Run: headless pygame with SDL's dummy video driver; simulated clock (each Clock.tick advances the game by its frame time, no real sleeping); random seed 0; keys injected as events and as key.get_pressed() state; no mouse input.
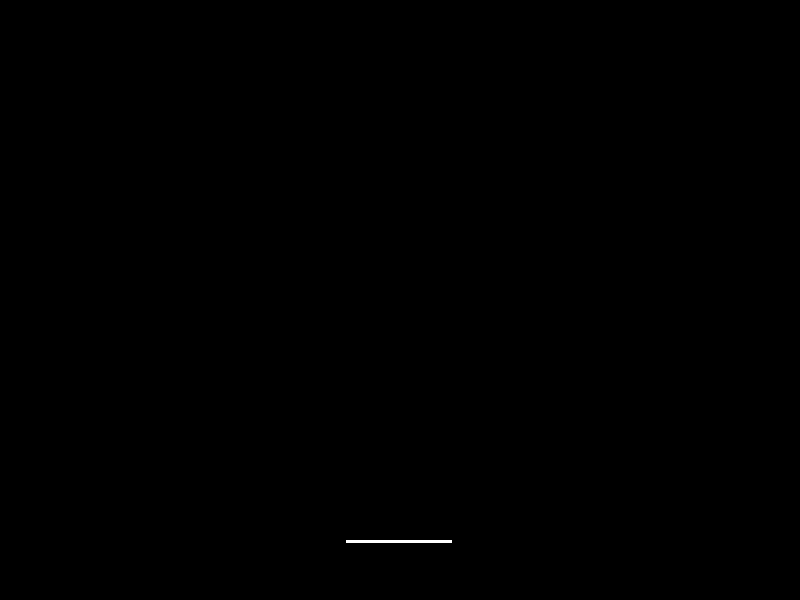
Frame 1 of 4 · flips 1–60 · no input
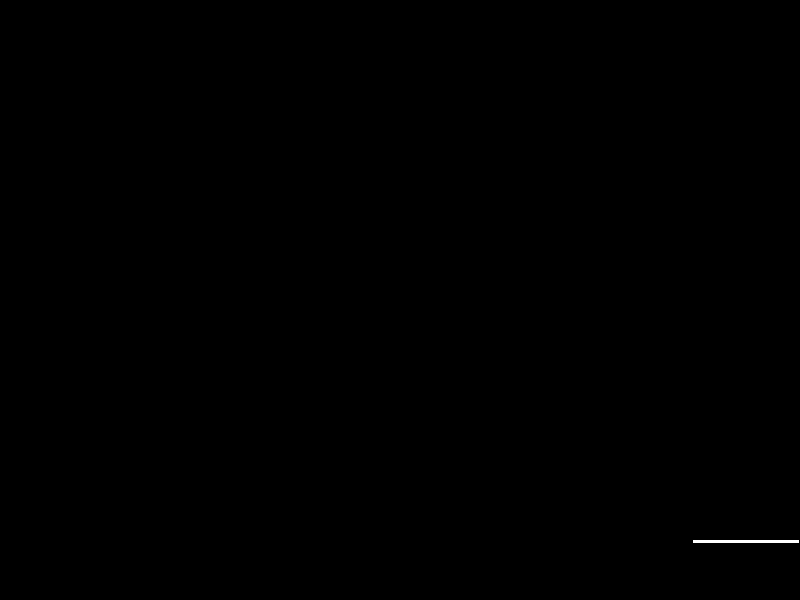
Frame 2 of 4 · flips 61–180 · tapped SPACE, RETURN · held RIGHT (→), D
Frame 3 of 4 · flips 181–300 · held DOWN (↓), S · screen unchanged from frame 2, image omitted
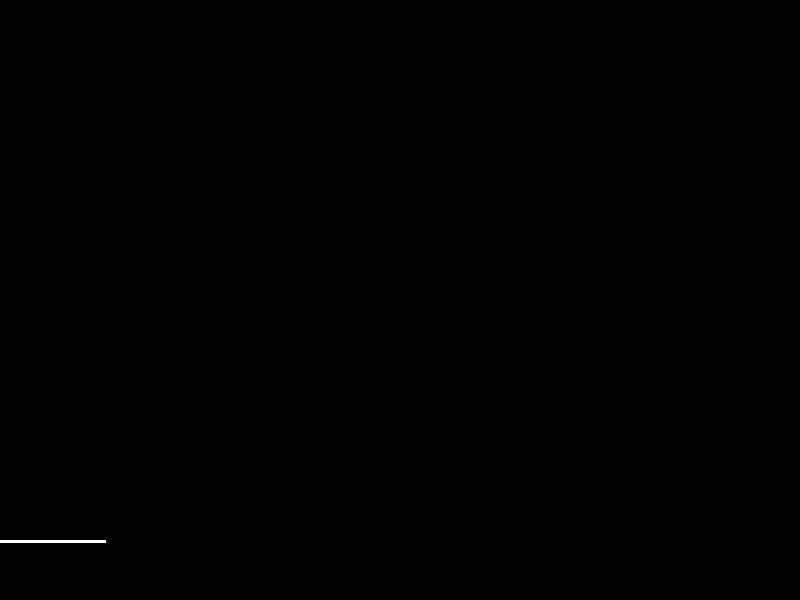
Frame 4 of 4 · flips 301–420 · held LEFT (←), A, UP (↑), W

The pygame program that drew these frames:

import pygame


pygame.init() # Random comment

clock = pygame.time.Clock()
fps = 60

RESOLUTION_HEIGHT = 600
RESOLUTION_WIDTH = 800
screen = pygame.display.set_mode((RESOLUTION_WIDTH, RESOLUTION_HEIGHT))
pygame.display.set_caption('Breakout')

GAME_HEIGHT = 800
GAME_WIDTH = 600

PADDLE_WIDTH = 80
PADDLE_HEIGHT = 5
PADDLE_COLOR = (255,255,255)

paddle_x = GAME_WIDTH/2 - PADDLE_WIDTH/2
paddle_y = 0.9*GAME_HEIGHT
paddle_x_vel = 0

user_impulse = 0
user_impulse_per_millisecond = 0.01
paddle_max_speed_per_millisecond = 1
air_resistance_coefficient = user_impulse_per_millisecond/paddle_max_speed_per_millisecond

last_movement_key_pressed = None

game_exit = False   # This should definitely be in the GameLoop but then "global game_exit" doesn't work


def draw_paddle(paddle_x, paddle_y, paddle_width = PADDLE_WIDTH, paddle_height = PADDLE_HEIGHT, paddle_color = PADDLE_COLOR):
    pygame.draw.rect(screen, paddle_color, [paddle_x, paddle_y, paddle_width, paddle_height])

def scale_x(x_coord):
    return (x_coord/GAME_WIDTH)*RESOLUTION_WIDTH

def scale_y(y_coord):
    return (y_coord/GAME_HEIGHT)*RESOLUTION_HEIGHT

def render():
    global paddle_x, paddle_y #Is this a good idea? Or should they be passed into the render function?
    screen.fill((0,0,0))
    draw_paddle(scale_x(paddle_x), scale_y(paddle_y), scale_x(PADDLE_WIDTH), scale_y(PADDLE_HEIGHT))
    pygame.display.update()

def update(delta_t):
    global paddle_x, paddle_y, paddle_x_vel, user_impulse_per_millisecond, last_movement_key_pressed, air_resistance_coefficient
    if last_movement_key_pressed == 'A':
        impulse_sign = -1
    elif last_movement_key_pressed == 'D':
        impulse_sign = +1
    else:
        impulse_sign = 0
    
    paddle_x_vel += delta_t*(impulse_sign*user_impulse_per_millisecond - air_resistance_coefficient*paddle_x_vel)
    paddle_x += delta_t * paddle_x_vel

    if paddle_x > GAME_WIDTH - PADDLE_WIDTH:
        paddle_x = GAME_WIDTH - PADDLE_WIDTH
    elif paddle_x < 0:
        paddle_x = 0

    # print([paddle_x_vel,impulse_sign*user_impulse_per_millisecond - air_resistance_coefficient*paddle_x_vel])

def handle_input():
    global game_exit, last_movement_key_pressed
    for event in pygame.event.get():
        if event.type == pygame.QUIT:
            game_exit = True
        if event.type == pygame.KEYDOWN:
            if event.key == pygame.K_a:
                last_movement_key_pressed = 'A'
            if event.key == pygame.K_d:
                last_movement_key_pressed = 'D'
        if event.type == pygame.KEYUP:
            if event.key == pygame.K_a and last_movement_key_pressed == 'A':
                last_movement_key_pressed = None
            if event.key == pygame.K_d and last_movement_key_pressed == 'D':
                last_movement_key_pressed = None


def GameLoop():

    clock.tick()
    
    while not game_exit:


        render()
        handle_input()

        total_delta_t = clock.get_time()
        N = 50
        for i in range(N):
            update(total_delta_t/N)
        
        # print(total_delta_t)


        clock.tick(fps)



GameLoop()
pygame.quit()
